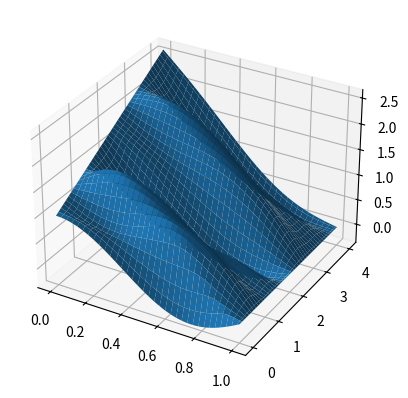

Generate this figure with matplotlib:
import numpy as np
from math import cos, pi
import matplotlib.pyplot as plt
from mpl_toolkits.mplot3d import Axes3D


def tridiagonal_matrix_algorithm(a, b, c, d):
    answers = []
    alpha = []
    beta = []
    alpha.append(-c[0] / b[0])
    beta.append(d[0] / b[0])
    for i in range(len(d) - 1):
        alpha.append(-c[i + 1] / (a[i + 1] * alpha[i] + b[i + 1]))
        beta.append((-a[i + 1] * beta[i] + d[i + 1]) / (a[i + 1] * alpha[i] + b[i + 1]))
    answers.append(beta[len(beta) - 1])
    for i in range(len(alpha) - 1):
        answers.append(answers[i] * alpha[len(alpha) - 2 - i] + beta[len(beta) - 2 - i])
    answers.reverse()
    return answers


def wave_equation_implicit_scheme(a_coef, T, m, l, n, uxt0, duxt0dt, ux0t, uxnt):
    t, x = [], []
    tau = T / m
    h = l / n

    for i in range(m + 1):
        t.append(i * tau)
    for j in range(n + 1):
        x.append(j * h)

    u = np.zeros((len(t), len(x)))
    for i in range(n + 1):
        u[0][i] = uxt0(x[i])
        u[1][i] = uxt0(x[i]) + duxt0dt(x[i]) * tau
    for j in range(m + 1):
        u[j][0] = ux0t(t[j])
        u[j][len(x) - 1] = uxnt(t[j])

    alpha = a_coef * (tau ** 2) / (h ** 2)
    a, b, c = [0, ], [-(1 + 2 * alpha), ], []

    for i in range(n - 2):
        a.append(alpha)
        b.append(-(1 + 2 * alpha))
        c.append(alpha)
    c.append(0)
    for i in range(1, m):
        d = np.zeros(n - 1)
        d[0] = -2 * u[i][1] + u[i - 1][1] - alpha * u[i + 1][0]
        for j in range(1, n - 2):
            d[j] = u[i - 1][j + 1] - 2 * u[i][j + 1]
        d[n - 2] = -2 * u[i][n - 1] + u[i][n - 1] - alpha * uxnt(t[i + 1])
        u[i + 1, 1:u.shape[1] - 1] = tridiagonal_matrix_algorithm(a, b, c, d)

    return t, x, u


# d^2u/dt^2 = a * d^2u/dx^2
# 0 <= x <= l, t > 0, n, m
# u(x, 0) = f(x)
# du(x, 0)/dt = F(x)
# u(0, t) = fi(t), u(l, t) = psi(t)

# №31 - 15 = 16
def uxt0(x):
    return (1 - x ** 2) * cos(pi * x)


def duxt0dt(x):
    return 2 * x + 0.6


def ux0t(t):
    return 1 + 0.4 * t


def uxnt(t):
    return 0


t, x, u = wave_equation_implicit_scheme(a_coef=1, T=4, m=400, l=1, n=100, uxt0=uxt0, duxt0dt=duxt0dt, ux0t=ux0t,
                                        uxnt=uxnt)
print(u)
xgrid, tgrid = np.meshgrid(x, t)
fig = plt.figure()
ax = fig.add_subplot(111, projection='3d')
Axes3D.plot_surface(ax, X=xgrid, Y=tgrid, Z=u)
plt.show()
